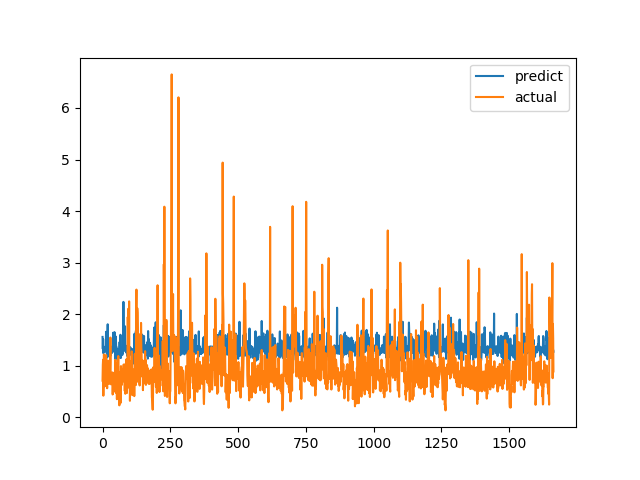

The data file committed next to this chart (first rows):
predict, actual
1.558, 0.7094
1.326, 1.015
1.516, 1.116
1.243, 0.4183
1.299, 1.002
1.367, 1.219
1.327, 1.143
1.312, 0.6528
1.266, 0.6747
1.315, 0.601
1.35, 0.6695
1.297, 0.6538
1.343, 0.7814
1.658, 1.206
1.326, 0.8469
1.336, 0.8286
1.154, 0.6482
1.229, 0.5624
1.381, 0.7183
1.804, 1.1
1.243, 0.9542
1.179, 0.729
1.373, 0.6694
1.321, 0.8631
1.247, 0.6465
1.287, 0.8223
1.298, 0.9236
1.446, 0.8301
1.347, 1.067
1.189, 1.546
1.305, 0.6827
1.277, 0.6386
1.342, 0.6464
1.368, 0.6881
1.284, 0.7274
1.248, 0.65
1.295, 0.8694
1.293, 0.4409
1.353, 0.4519
1.639, 0.7575
1.277, 0.4952
1.337, 0.6851
1.365, 0.7244
1.303, 0.8654
1.652, 0.74
1.369, 0.8071
1.485, 0.8204
1.237, 1.114
1.122, 1.109
1.565, 0.4751
1.385, 1.039
1.368, 0.9458
1.355, 0.7878
1.201, 0.3505
1.257, 0.9368
1.25, 0.9868
1.196, 0.647
1.324, 1.03
1.279, 1.187
1.247, 0.9329
... 1,604 more rows
